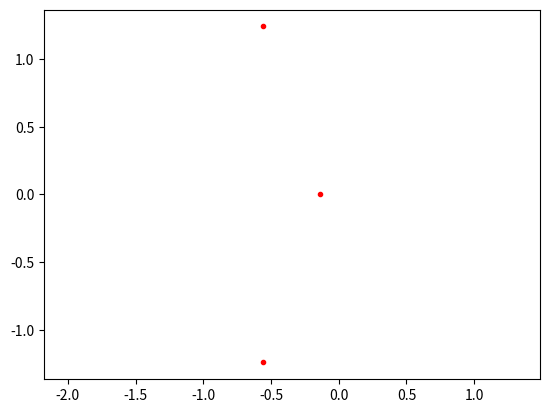

Source code (Python):
import numpy as np
import scipy.linalg as la;
import matplotlib.pyplot as plt

P = [4,5,8,1]

c = la.companion(P)
eigenval,eigenvec=np.linalg.eig(c)

r = eigenval

print(eigenval)

x = []
y = []
for r1 in r:
	x.append(r1.real)
	y.append(r1.imag)	


plt.plot(x,y,'r.')
plt.axis("equal")
plt.show()

